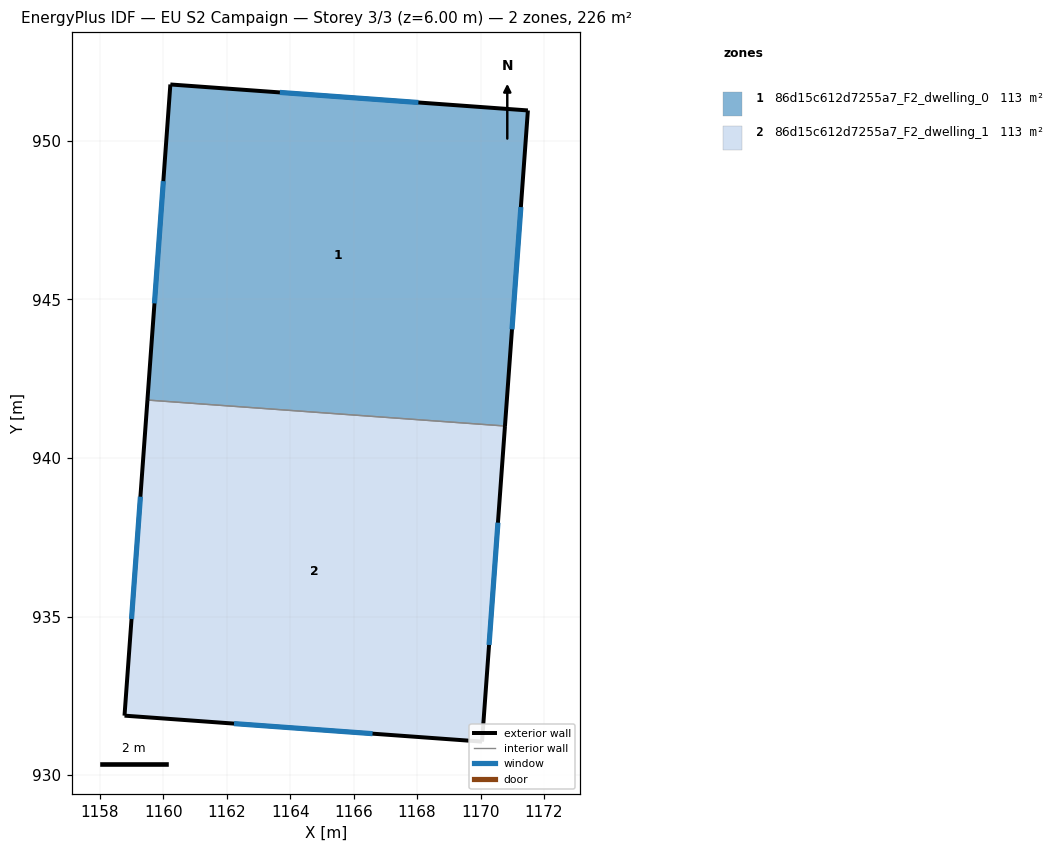
=== STOREY PLAN SPEC (per zone: floor XY polygon, exterior-wall plan segments, windows/doors) ===
zone 1: 86d15c612d7255a7_F2_dwelling_0  (112.8 m²)
  floor: (1171.49, 950.96) (1170.77, 941.01) (1159.50, 941.83) (1160.22, 951.78)
  exterior wall: (1170.77, 941.01) – (1171.49, 950.96)  [10.0 m]
    window: (1170.99, 944.05) – (1171.27, 947.91)  [4.5 m²]
  exterior wall: (1160.22, 951.78) – (1159.50, 941.83)  [10.0 m]
    window: (1160.00, 948.73) – (1159.72, 944.87)  [4.5 m²]
  exterior wall: (1171.49, 950.96) – (1160.22, 951.78)  [11.3 m]
    window: (1168.04, 951.21) – (1163.67, 951.53)  [5.1 m²]
  interior walls: 1
zone 2: 86d15c612d7255a7_F2_dwelling_1  (112.8 m²)
  floor: (1170.77, 941.01) (1170.05, 931.05) (1158.77, 931.87) (1159.50, 941.83)
  exterior wall: (1170.05, 931.05) – (1170.77, 941.01)  [10.0 m]
    window: (1170.27, 934.10) – (1170.55, 937.96)  [4.5 m²]
  exterior wall: (1158.77, 931.87) – (1170.05, 931.05)  [11.3 m]
    window: (1162.23, 931.62) – (1166.59, 931.31)  [5.1 m²]
  exterior wall: (1159.50, 941.83) – (1158.77, 931.87)  [10.0 m]
    window: (1159.28, 938.78) – (1159.00, 934.92)  [4.5 m²]
  interior walls: 1

=== DERIVED (storey summary) ===
Building: EU S2 Campaign
Storey: 3 of 3  (floor level z = 6.00 m)
Storey gross floor area: 225.6 m²
Zones on this storey: 2
  - 86d15c612d7255a7_F2_dwelling_0: floor 112.8 m²; exterior wall 31.3 m (93.8 m²); 3 window(s) 14.1 m²; WWR 15.0%
  - 86d15c612d7255a7_F2_dwelling_1: floor 112.8 m²; exterior wall 31.3 m (93.8 m²); 3 window(s) 14.1 m²; WWR 15.0%
Zone adjacency (shared interzone walls):
  - 86d15c612d7255a7_F2_dwelling_0 ↔ 86d15c612d7255a7_F2_dwelling_1